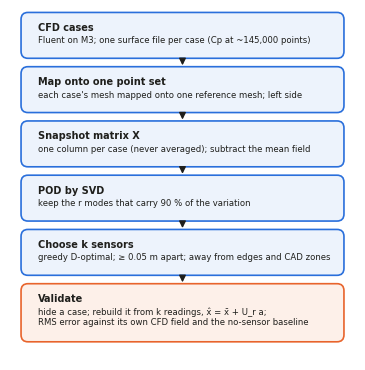
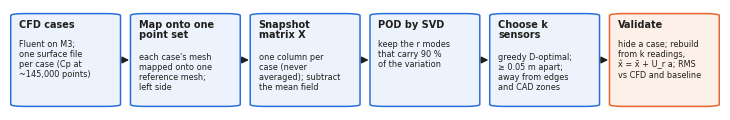

Python code for these plots, in order:
"""Workflow diagram for the report, drawn for one journal column (vertical flow).

Usage: python experiments/pipeline_figure.py --out results/figures
"""
import argparse
from pathlib import Path

import matplotlib
matplotlib.use("Agg")
import matplotlib.pyplot as plt
from matplotlib.patches import FancyBboxPatch

BLUE, BLUE_BG = "#2a6fdb", "#edf3fc"
ORANGE, ORANGE_BG = "#e8642c", "#fdf0e9"
INK = "#1f1f1c"

STEPS = [
    ("CFD cases", "Fluent on M3; one surface file per case (Cp at ~145,000 points)"),
    ("Map onto one point set", "each case's mesh mapped onto one reference mesh; left side"),
    ("Snapshot matrix X", "one column per case (never averaged); subtract the mean field"),
    ("POD by SVD", "keep the r modes that carry 90 % of the variation"),
    ("Choose k sensors", "greedy D-optimal; ≥ 0.05 m apart; away from edges and CAD zones"),
]
CHECK = ("Validate", "hide a case; rebuild it from k readings, x̂ = x̄ + U_r a;\n"
         "RMS error against its own CFD field and the no-sensor baseline")


def box(ax, y, h, title, body, edge, bg):
    ax.add_patch(FancyBboxPatch((0.04, y), 0.92, h, boxstyle="round,pad=0.008,rounding_size=0.02",
                                fc=bg, ec=edge, lw=1.2))
    ax.text(0.08, y + h - 0.022, title, fontsize=7, weight="bold", color=INK, va="top")
    ax.text(0.08, y + h - 0.06, body, fontsize=6.1, color=INK, va="top", wrap=True)


SHORT = [
    ("CFD cases", "Fluent on M3;\none surface file\nper case (Cp at\n~145,000 points)"),
    ("Map onto one\npoint set", "each case's mesh\nmapped onto one\nreference mesh;\nleft side"),
    ("Snapshot\nmatrix X", "one column per\ncase (never\naveraged); subtract\nthe mean field"),
    ("POD by SVD", "keep the r modes\nthat carry 90 %\nof the variation"),
    ("Choose k\nsensors", "greedy D-optimal;\n≥ 0.05 m apart;\naway from edges\nand CAD zones"),
    ("Validate", "hide a case; rebuild\nfrom k readings,\nx̂ = x̄ + U_r a; RMS\nvs CFD and baseline"),
]


def horizontal(out):
    """Same workflow as one row across the page (two-column report, full width)."""
    fig = plt.figure(figsize=(7.1, 1.0))
    ax = fig.add_axes([0, 0, 1, 1])
    ax.set_axis_off()
    n, gap = len(SHORT), 0.022
    w = (0.995 - 0.005 - gap * (n - 1)) / n
    for i, (t, b) in enumerate(SHORT):
        x = 0.005 + i * (w + gap)
        last = i == n - 1
        ax.add_patch(FancyBboxPatch((x, 0.04), w, 0.92, boxstyle="round,pad=0.004,rounding_size=0.02",
                                    fc=ORANGE_BG if last else BLUE_BG, ec=ORANGE if last else BLUE, lw=1.1))
        ax.text(x + 0.008, 0.9, t, fontsize=7, weight="bold", color=INK, va="top", linespacing=1.05)
        ax.text(x + 0.008, 0.9 - (0.33 if "\n" in t else 0.2), b, fontsize=5.9, color=INK, va="top",
                linespacing=1.15)
        if not last:
            ax.annotate("", xy=(x + w + gap - 0.002, 0.5), xytext=(x + w + 0.002, 0.5),
                        arrowprops=dict(arrowstyle="-|>", color=INK, lw=1.0))
    fig.savefig(out / "fig_pipeline_row.png", dpi=300)


def main():
    p = argparse.ArgumentParser()
    p.add_argument("--out", default="results/figures")
    out = Path(p.parse_args().out)
    out.mkdir(parents=True, exist_ok=True)
    plt.rcParams.update({"font.family": "DejaVu Sans"})
    fig = plt.figure(figsize=(3.45, 3.5))
    ax = fig.add_axes([0, 0, 1, 1])
    ax.set_axis_off()
    h, gap = 0.115, 0.04
    y = 0.985 - h
    tops = []
    for t, b in STEPS:
        box(ax, y, h, t, b, BLUE, BLUE_BG)
        tops.append(y)
        y -= h + gap
    hv = 0.15
    box(ax, y - hv + h, hv, *CHECK, ORANGE, ORANGE_BG)
    for y0 in tops:
        ax.annotate("", xy=(0.5, y0 - gap + 0.004), xytext=(0.5, y0 - 0.004),
                    arrowprops=dict(arrowstyle="-|>", color=INK, lw=1.0))
    for txt in ax.texts:                        # wrap long lines inside the boxes
        txt._get_wrap_line_width = lambda: 0.84 * fig.bbox.width
    fig.savefig(out / "fig1_pipeline_col.png", dpi=300)
    horizontal(out)


if __name__ == "__main__":
    main()
